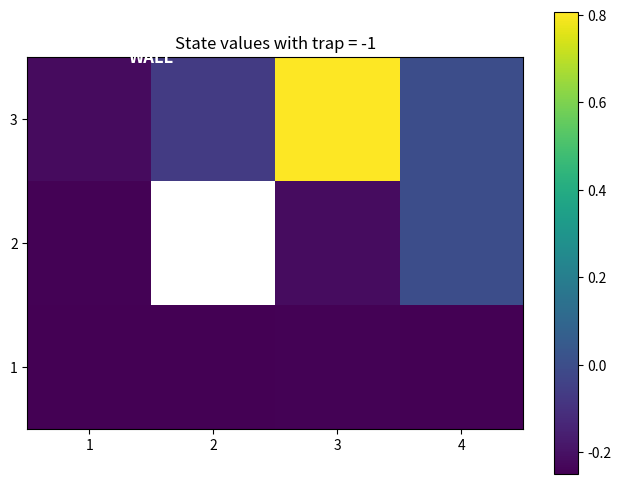
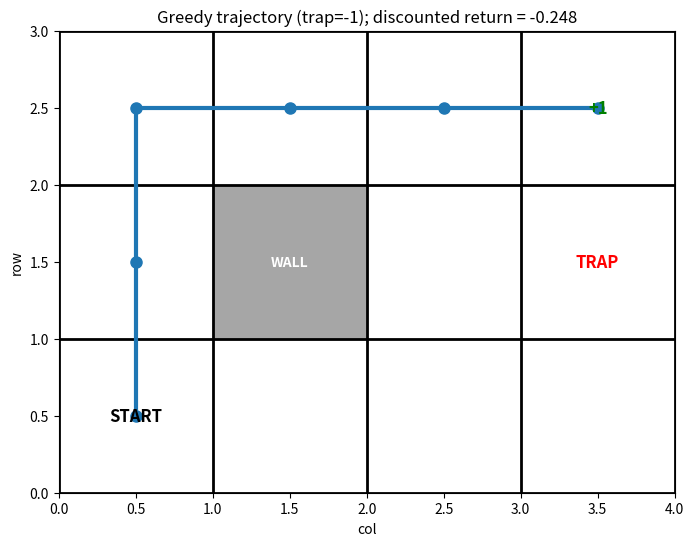
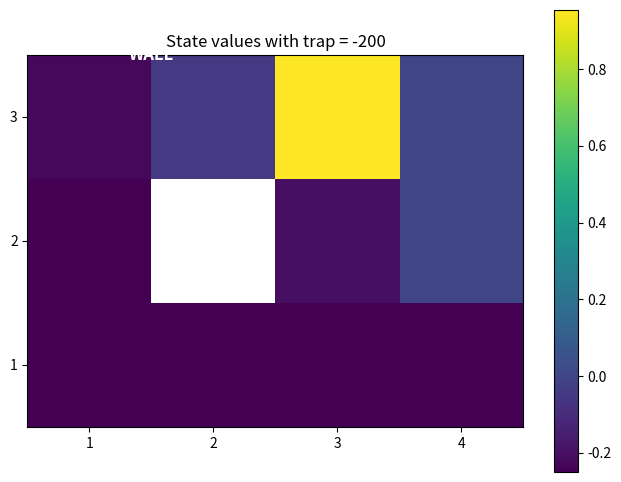
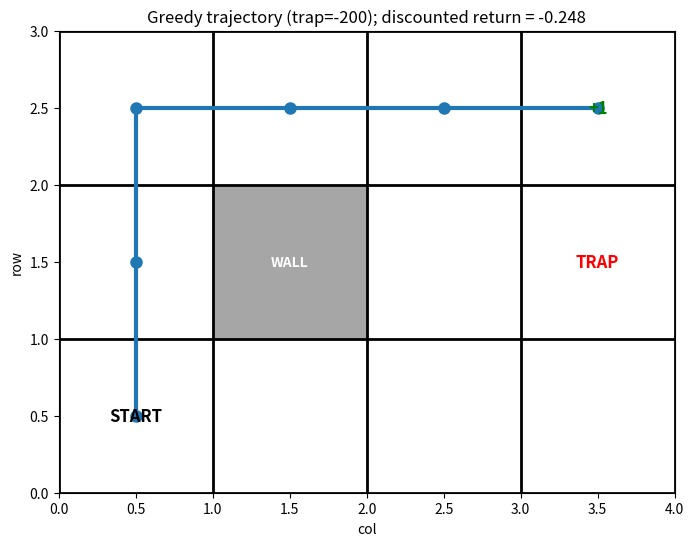

Generate these figures, in order, with matplotlib:
import numpy as np, random, matplotlib.pyplot as plt
from dataclasses import dataclass
import os

# ------------------------------
# Environment
# ------------------------------
class GridWorld3x4:
    """
    3x4 grid; START at (row=0,col=0); +1 terminal at (2,3); trap at (1,3).
    Actions: 0=N, 1=E, 2=S, 3=W. Slip: intended 0.8, left 0.1, right 0.1.
    Step cost = -0.04.
    """
    def __init__(self, penalty_minus_one=True, step_cost=-0.04, seed=0):
        self.rows, self.cols = 3, 4
        self.start = (0,0)
        self.terminal_pos_plus  = (2,3)
        self.terminal_pos_minus = (1,3)
        self.wall_pos = (1,1)  # Wall at position (1,1) - impassable
        self.step_cost = step_cost
        self.penalty_minus_one_flag = penalty_minus_one   # True -> -1, False -> -200
        self.rng = np.random.default_rng(seed)
        self.actions = {0:(1,0), 1:(0,1), 2:(-1,0), 3:(0,-1)}  # N,E,S,W
        self.left_of  = {0:3, 1:0, 2:1, 3:2}
        self.right_of = {0:1, 1:2, 2:3, 3:0}

    def is_terminal(self, s):
        return s in (self.terminal_pos_plus, self.terminal_pos_minus)
    
    def is_wall(self, s):
        return s == self.wall_pos

    def reset(self):
        return self.start

    def step(self, s, a):
        if self.is_terminal(s):
            return s, 0.0, True
        # slip
        p = self.rng.random()
        if p < 0.8:   a_exec = a
        elif p < 0.9: a_exec = self.left_of[a]
        else:         a_exec = self.right_of[a]
        dr, dc = self.actions[a_exec]
        r, c = s[0] + dr, s[1] + dc
        
        # Check boundaries
        if not (0 <= r < self.rows and 0 <= c < self.cols):
            r, c = s
        # Check wall collision
        elif self.is_wall((r, c)):
            r, c = s  # Stay in current position if hitting wall
        
        s2 = (r, c)
        if s2 == self.terminal_pos_plus:
            return s2, 1.0, True
        if s2 == self.terminal_pos_minus:
            return s2, (-1.0 if self.penalty_minus_one_flag else -1000.0), True  # Even more extreme penalty
        return s2, self.step_cost, False

# ------------------------------
# Q-learning
# ------------------------------
@dataclass
class HyperParams:
    episodes:int=6000  # More episodes for better convergence
    alpha:float=0.2    # Higher learning rate for faster learning
    gamma:float=0.85   # Lower discount factor - agent cares more about immediate rewards
    eps_start:float=1.0
    eps_end:float=0.01  # Lower final epsilon for more exploitation
    eps_decay_episodes:int=4000  # Longer decay period
    max_steps:int=100
    seed:int=42

def run_q_learning(env, hp:HyperParams):
    nS, nA = env.rows * env.cols, 4
    def idx(s): return s[0]*env.cols + s[1]
    Q = np.zeros((nS, nA), dtype=float)
    random.seed(hp.seed); np.random.seed(hp.seed)
    for ep in range(hp.episodes):
        # linear epsilon decay
        eps = hp.eps_end + max(0, hp.eps_decay_episodes-ep)*(hp.eps_start-hp.eps_end)/max(1, hp.eps_decay_episodes)
        eps = max(hp.eps_end, min(hp.eps_start, eps))
        s = env.reset()
        for _ in range(hp.max_steps):
            si = idx(s)
            # epsilon-greedy
            if random.random() < eps:
                a = random.randint(0, nA-1)
            else:
                m = np.max(Q[si]); best = np.flatnonzero(Q[si]==m)
                a = int(np.random.choice(best))
            s2, r, done = env.step(s, a)
            sj = idx(s2)
            target = r + (0.0 if env.is_terminal(s2) else hp.gamma*np.max(Q[sj]))
            Q[si, a] += hp.alpha * (target - Q[si, a])
            s = s2
            if done: break
    return Q

def value_and_policy(env, Q):
    V = np.zeros((env.rows, env.cols)); Pi = np.full((env.rows, env.cols), -1, int)
    for r in range(env.rows):
        for c in range(env.cols):
            if env.is_terminal((r,c)): 
                V[r,c]=0; Pi[r,c]=-1
            elif env.is_wall((r,c)):
                V[r,c]=-999; Pi[r,c]=-2  # Special value for wall
            else:
                i=r*env.cols+c; V[r,c]=np.max(Q[i]); Pi[r,c]=int(np.argmax(Q[i]))
    return V, Pi

def arrows(Pi):
    sym={0:'↑',1:'→',2:'↓',3:'←',-1:'T',-2:'█'}  # Added wall symbol
    lines=[]
    for r in reversed(range(Pi.shape[0])):
        lines.append(" ".join(sym[int(a)] for a in Pi[r]))
    return "\n".join(lines)

def plot_values(V, title, filename=None):
    plt.figure(figsize=(8, 6))
    # Create a masked array to handle the wall
    V_masked = np.ma.masked_where(V == -999, V)
    plt.imshow(V_masked, origin='lower', cmap='viridis')
    plt.colorbar()
    plt.title(title)
    plt.xticks(range(4), ["1","2","3","4"])
    plt.yticks(range(3), ["1","2","3"])
    # Add wall annotation
    plt.text(0.5, 2.5, "WALL", ha='center', va='center', fontsize=12, weight='bold', color='white')
    if filename:
        plt.savefig(filename, dpi=300, bbox_inches='tight')
        print(f"Saved plot: {filename}")
    plt.show()

def greedy_rollout(env, Q, gamma=0.99, max_steps=50, seed=999):
    rng = np.random.default_rng(seed); old=env.rng; env.rng=rng
    s = env.reset(); states=[s]; G=0.0; disc=1.0
    def idx(s): return s[0]*env.cols + s[1]
    for _ in range(max_steps):
        a=int(np.argmax(Q[idx(s)]))
        s2,r,done = env.step(s,a)
        states.append(s2)
        G += disc*r; disc *= gamma
        s=s2
        if done: break
    env.rng=old
    return states, G

def plot_traj(env, states, title, filename=None):
    plt.figure(figsize=(8, 6))
    for r in range(env.rows+1): plt.plot([0, env.cols],[r,r], 'k-', linewidth=2)
    for c in range(env.cols+1): plt.plot([c,c],[0,env.rows], 'k-', linewidth=2)
    xs=[c+0.5 for (r,c) in states]; ys=[r+0.5 for (r,c) in states]
    plt.plot(xs, ys, marker='o', linewidth=3, markersize=8)
    s=env.start; plt.text(s[1]+0.5, s[0]+0.5, "START", ha='center', va='center', fontsize=12, weight='bold')
    tp=env.terminal_pos_plus; tm=env.terminal_pos_minus
    plt.text(tp[1]+0.5,tp[0]+0.5,"+1",ha='center',va='center', fontsize=12, weight='bold', color='green')
    plt.text(tm[1]+0.5,tm[0]+0.5,"TRAP",ha='center',va='center', fontsize=12, weight='bold', color='red')
    # Add wall visualization
    wall_r, wall_c = env.wall_pos
    plt.fill([wall_c, wall_c+1, wall_c+1, wall_c], [wall_r, wall_r, wall_r+1, wall_r+1], 
             color='gray', alpha=0.7, label='Wall')
    plt.text(wall_c+0.5, wall_r+0.5, "WALL", ha='center', va='center', fontsize=10, weight='bold', color='white')
    plt.gca().set_xlim(0, env.cols); plt.gca().set_ylim(0, env.rows); plt.gca().set_aspect('equal')
    plt.title(title); plt.xlabel("col"); plt.ylabel("row")
    if filename:
        plt.savefig(filename, dpi=300, bbox_inches='tight')
        print(f"Saved trajectory plot: {filename}")
    plt.show()

# ------------------------------
# Run both cases with the same seed/hyperparams
# ------------------------------
# Create output directory
output_dir = "trap_penalty_comparison"
if not os.path.exists(output_dir):
    os.makedirs(output_dir)

hp = HyperParams(episodes=8000, alpha=0.1, gamma=0.2, seed=456)  # Different seed
print(f"Hyperparameters: episodes={hp.episodes}, alpha={hp.alpha}, gamma={hp.gamma}")
print(f"Step cost: -0.2")  # Higher step cost to make paths more different

# Case A: trap = -1
print("\n" + "="*50)
print("CASE A: Trap penalty = -1")
print("="*50)
env_A = GridWorld3x4(penalty_minus_one=True,  step_cost=-0.2, seed=hp.seed)
Q_A = run_q_learning(env_A, hp)
V_A, Pi_A = value_and_policy(env_A, Q_A)
plot_values(V_A, "State values with trap = -1", os.path.join(output_dir, "values_trap_minus1.png"))
print("Greedy policy (trap = -1):\n" + arrows(Pi_A))
states_A, G_A = greedy_rollout(env_A, Q_A, gamma=hp.gamma)
plot_traj(env_A, states_A, f"Greedy trajectory (trap=-1); discounted return = {G_A:.3f}", 
          os.path.join(output_dir, "trajectory_trap_minus1.png"))

# Print Q-values for key states
print(f"\nQ-values for key states (trap = -1):")
print(f"State (0,0) - Start: {Q_A[0]}")
print(f"State (0,1) - Right of start: {Q_A[1]}")
print(f"State (1,1) - Upper path: {Q_A[5]}")
print(f"State (1,2) - Upper path: {Q_A[6]}")
print(f"State (0,2) - Lower path: {Q_A[2]}")
print(f"State (0,3) - Lower path: {Q_A[3]}")

# Case B: trap = -200
print("\n" + "="*50)
print("CASE B: Trap penalty = -200")
print("="*50)
env_B = GridWorld3x4(penalty_minus_one=False, step_cost=-0.2, seed=hp.seed)
Q_B = run_q_learning(env_B, hp)
V_B, Pi_B = value_and_policy(env_B, Q_B)
plot_values(V_B, "State values with trap = -200", os.path.join(output_dir, "values_trap_minus200.png"))
print("Greedy policy (trap = -200):\n" + arrows(Pi_B))
states_B, G_B = greedy_rollout(env_B, Q_B, gamma=hp.gamma)
plot_traj(env_B, states_B, f"Greedy trajectory (trap=-200); discounted return = {G_B:.3f}", 
          os.path.join(output_dir, "trajectory_trap_minus200.png"))

# Print Q-values for key states
print(f"\nQ-values for key states (trap = -200):")
print(f"State (0,0) - Start: {Q_B[0]}")
print(f"State (0,1) - Right of start: {Q_B[1]}")
print(f"State (1,1) - Upper path: {Q_B[5]}")
print(f"State (1,2) - Upper path: {Q_B[6]}")
print(f"State (0,2) - Lower path: {Q_B[2]}")
print(f"State (0,3) - Lower path: {Q_B[3]}")

print(f"\n" + "="*50)
print("COMPARISON SUMMARY")
print("="*50)
print(f"Trap = -1:  Return = {G_A:.3f}, Trajectory length = {len(states_A)}")
print(f"Trap = -200: Return = {G_B:.3f}, Trajectory length = {len(states_B)}")
print(f"Difference in return: {abs(G_A - G_B):.3f}")
print(f"All plots saved to: {output_dir}/")
